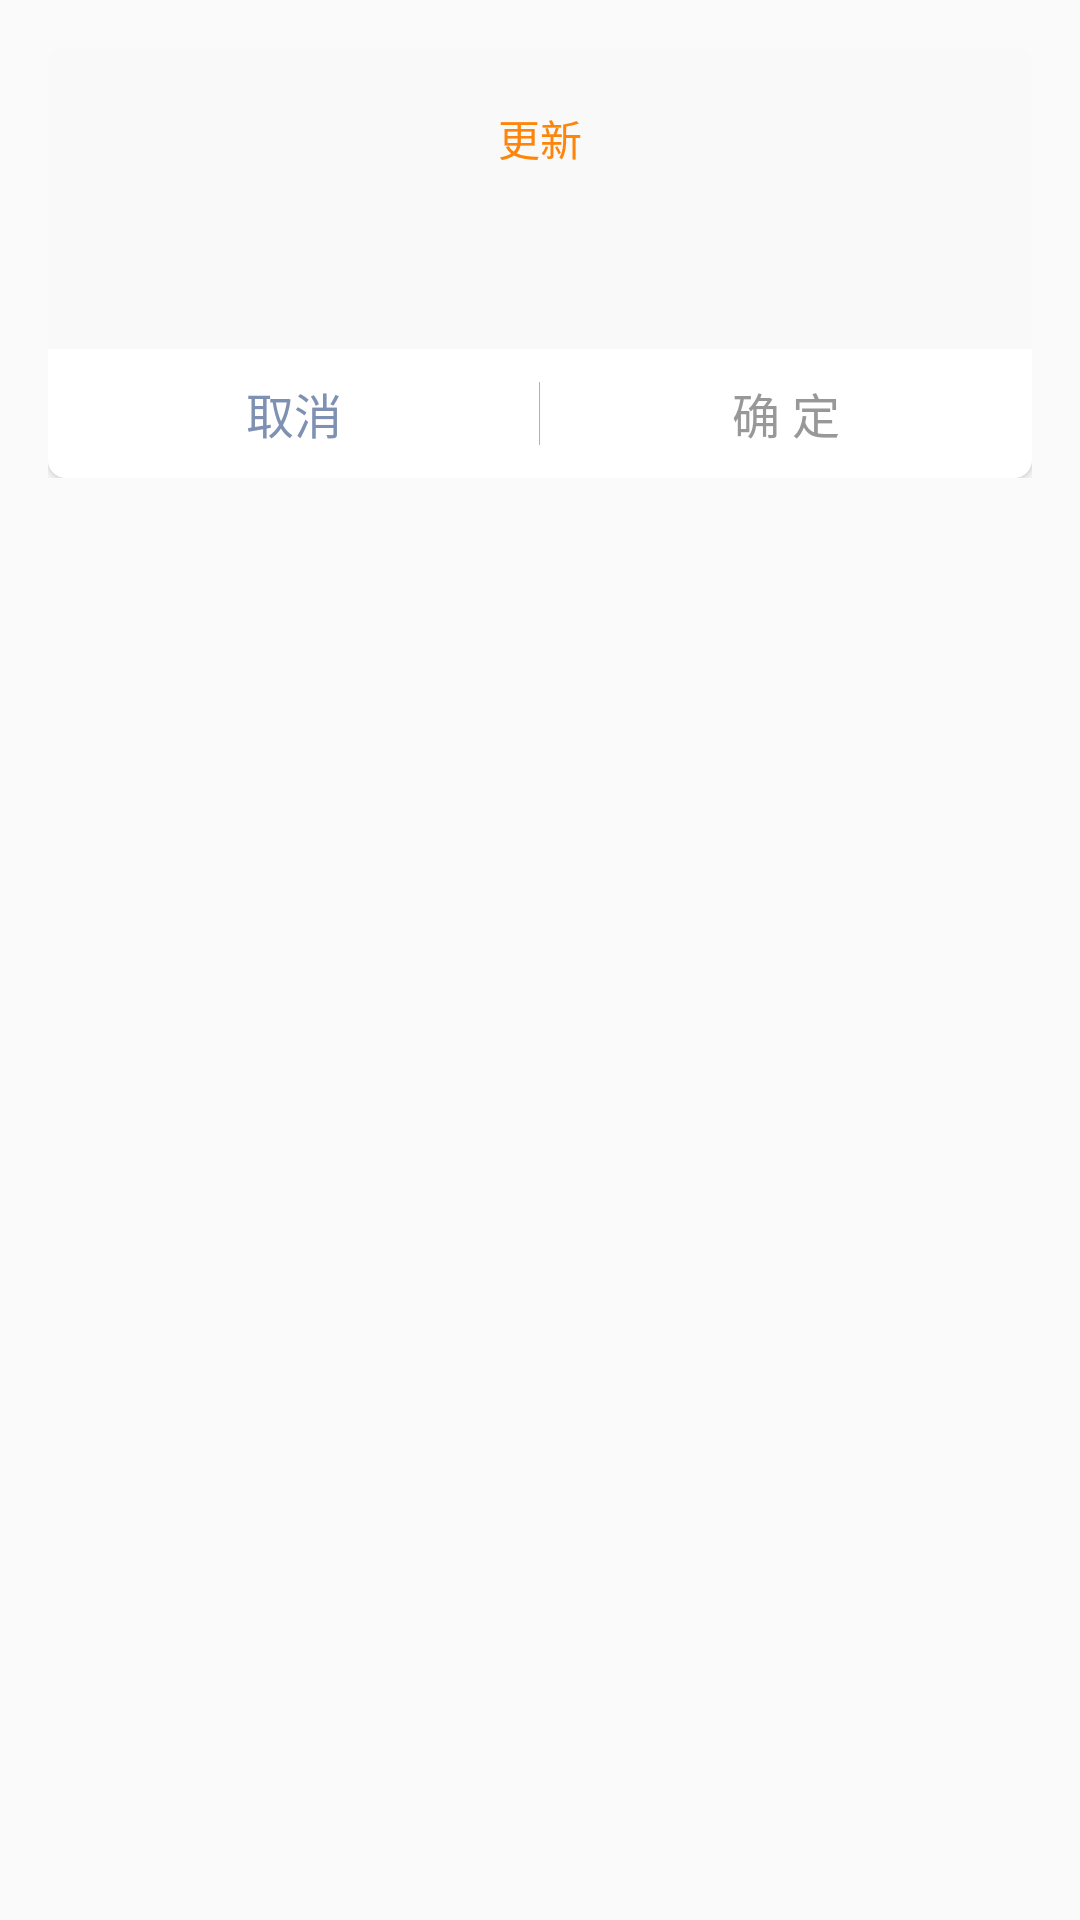

The Android layout XML behind this screen, and the referenced resources:
<!-- AndroidManifest.xml: application theme AppTheme -->
<!-- res/layout/common_multi_dialog.xml -->
<?xml version="1.0" encoding="UTF-8"?>
<LinearLayout xmlns:android="http://schemas.android.com/apk/res/android"
    android:id="@+id/dialog_root"
    android:layout_width="wrap_content"
    android:layout_height="wrap_content"
    android:orientation="vertical">

    <LinearLayout
        android:id="@+id/lLayout"
        android:layout_width="wrap_content"
        android:layout_height="wrap_content"
        android:layout_marginLeft="@dimen/public_space_value_16"
        android:layout_marginRight="@dimen/public_space_value_16"
        android:layout_marginTop="@dimen/public_space_value_16"
        android:layout_marginBottom="@dimen/public_space_value_16"
        android:outlineProvider="background"
        android:elevation="@dimen/public_space_value_6"
        android:orientation="vertical">

        <RelativeLayout
            android:layout_width="fill_parent"
            android:layout_height="wrap_content"
            android:background="@drawable/top_text_multi_bg">

            <RelativeLayout
                android:id="@+id/title_layout"
                android:layout_width="match_parent"
                android:layout_height="wrap_content"
                android:layout_centerHorizontal="true"
                android:gravity="center_vertical">

                <TextView
                    android:id="@+id/title"
                    android:layout_width="wrap_content"
                    android:minHeight="@dimen/public_space_value_60"
                    android:layout_height="wrap_content"
                    android:layout_centerHorizontal="true"
                    android:gravity="center"
                    android:paddingRight="@dimen/public_space_value_10"
                    android:paddingLeft="@dimen/public_space_value_10"
                    android:paddingBottom="10dp"
                    android:paddingTop="10dp"
                    android:text="更新"
                    android:textColor="#fd850a"
                    android:textSize="14sp" />

            </RelativeLayout>

        </RelativeLayout>




                <TextView
                    android:id="@+id/content"
                    android:layout_width="match_parent"
                    android:layout_height="wrap_content"
                    android:background="#f9f9f9"
                    android:gravity="center_horizontal"
                    android:paddingLeft="@dimen/public_space_value_10"
                    android:paddingRight="@dimen/public_space_value_10"
                    android:paddingBottom="@dimen/public_space_value_20"
                    android:textColor="#5a5a5a"
                    android:textSize="@dimen/public_textsize_value_15" />




        <RelativeLayout
            android:id="@+id/mutiLayout"
            android:layout_width="match_parent"
            android:layout_height="wrap_content">

            <LinearLayout
                android:layout_width="match_parent"
                android:layout_height="wrap_content"
                android:gravity="center"
                android:orientation="horizontal">

                <Button
                    android:id="@+id/btn_cancel"
                    android:layout_width="match_parent"
                    android:layout_height="43dp"
                    android:layout_marginBottom="0dip"
                    android:layout_marginTop="0dip"
                    android:layout_weight="1"
                    android:background="@drawable/multi_cancel"
                    android:text="取消"
                    android:textColor="@color/blue_color"
                    android:textSize="@dimen/public_textsize_value_16" />


                <Button
                    android:id="@+id/btn_ok"
                    android:layout_width="match_parent"
                    android:layout_height="43dp"
                    android:layout_marginBottom="0dip"
                    android:layout_marginTop="0dip"
                    android:layout_weight="1"
                    android:background="@drawable/multi_ok"
                    android:text="确 定"
                    android:textColor="#989898"
                    android:textSize="@dimen/public_textsize_value_16" />
            </LinearLayout>

            <View

                android:layout_width="0.1dp"
                android:layout_height="@dimen/public_space_value_21"
                android:layout_centerInParent="true"
                android:background="#b0b0b0" />
        </RelativeLayout>
        <Button
            android:visibility="gone"
            android:id="@+id/btnOk"
            android:text="确 定"
            android:textColor="#989898"
            android:textSize="@dimen/public_textsize_value_16"
            android:layout_width="match_parent"
            android:layout_height="43dp"
            android:background="@drawable/multi_btn_bg"/>
    </LinearLayout>
</LinearLayout>
<!-- resources referenced by this layout -->
<resources>
  <color name="blue_color">#7f91b3</color>
  <dimen name="public_space_value_10">10dp</dimen>
  <dimen name="public_space_value_16">16dp</dimen>
  <dimen name="public_space_value_20">20dp</dimen>
  <dimen name="public_space_value_21">21dp</dimen>
  <dimen name="public_space_value_6">6dp</dimen>
  <dimen name="public_space_value_60">60dp</dimen>
  <dimen name="public_textsize_value_15">15sp</dimen>
  <dimen name="public_textsize_value_16">16sp</dimen>
  <!-- drawable multi_btn_bg (drawable) -->
  <?xml version="1.0" encoding="UTF-8"?>
  <shape xmlns:android="http://schemas.android.com/apk/res/android">
  
      <solid android:color="@android:color/white" />
  
      <corners
          android:bottomLeftRadius="@dimen/public_space_value_6"
          android:bottomRightRadius="@dimen/public_space_value_6"/>
  
  </shape>
  <!-- drawable multi_cancel (drawable) -->
  <?xml version="1.0" encoding="UTF-8"?>
  <shape xmlns:android="http://schemas.android.com/apk/res/android">
  
      <solid android:color="@android:color/white" />
  
      <corners
          android:bottomLeftRadius="6dp" />
  
  </shape>
  <!-- drawable multi_ok (drawable) -->
  <?xml version="1.0" encoding="UTF-8"?>
  <shape xmlns:android="http://schemas.android.com/apk/res/android">
  
      <solid android:color="@android:color/white" />
  
      <corners
          android:bottomRightRadius="6dp" />
  
  </shape>
  <!-- drawable top_text_multi_bg (drawable) -->
  <?xml version="1.0" encoding="UTF-8"?>
  <shape xmlns:android="http://schemas.android.com/apk/res/android"
      android:shape="rectangle">
  
      <solid android:color="#f9f9f9" />
  
      <corners
          android:topLeftRadius="6dp"
          android:topRightRadius="6dp"/>
  
  </shape>
  <style name="AppTheme" parent="Theme.AppCompat.Light.DarkActionBar">
          
          <item name="colorPrimary">@color/colorPrimary</item>
          <item name="colorPrimaryDark">@color/colorPrimaryDark</item>
          <item name="android:windowDisablePreview">true</item>
      </style>
  <color name="colorPrimary">#0CAB30</color>
  <color name="colorPrimaryDark">#0CAB30</color>
</resources>
